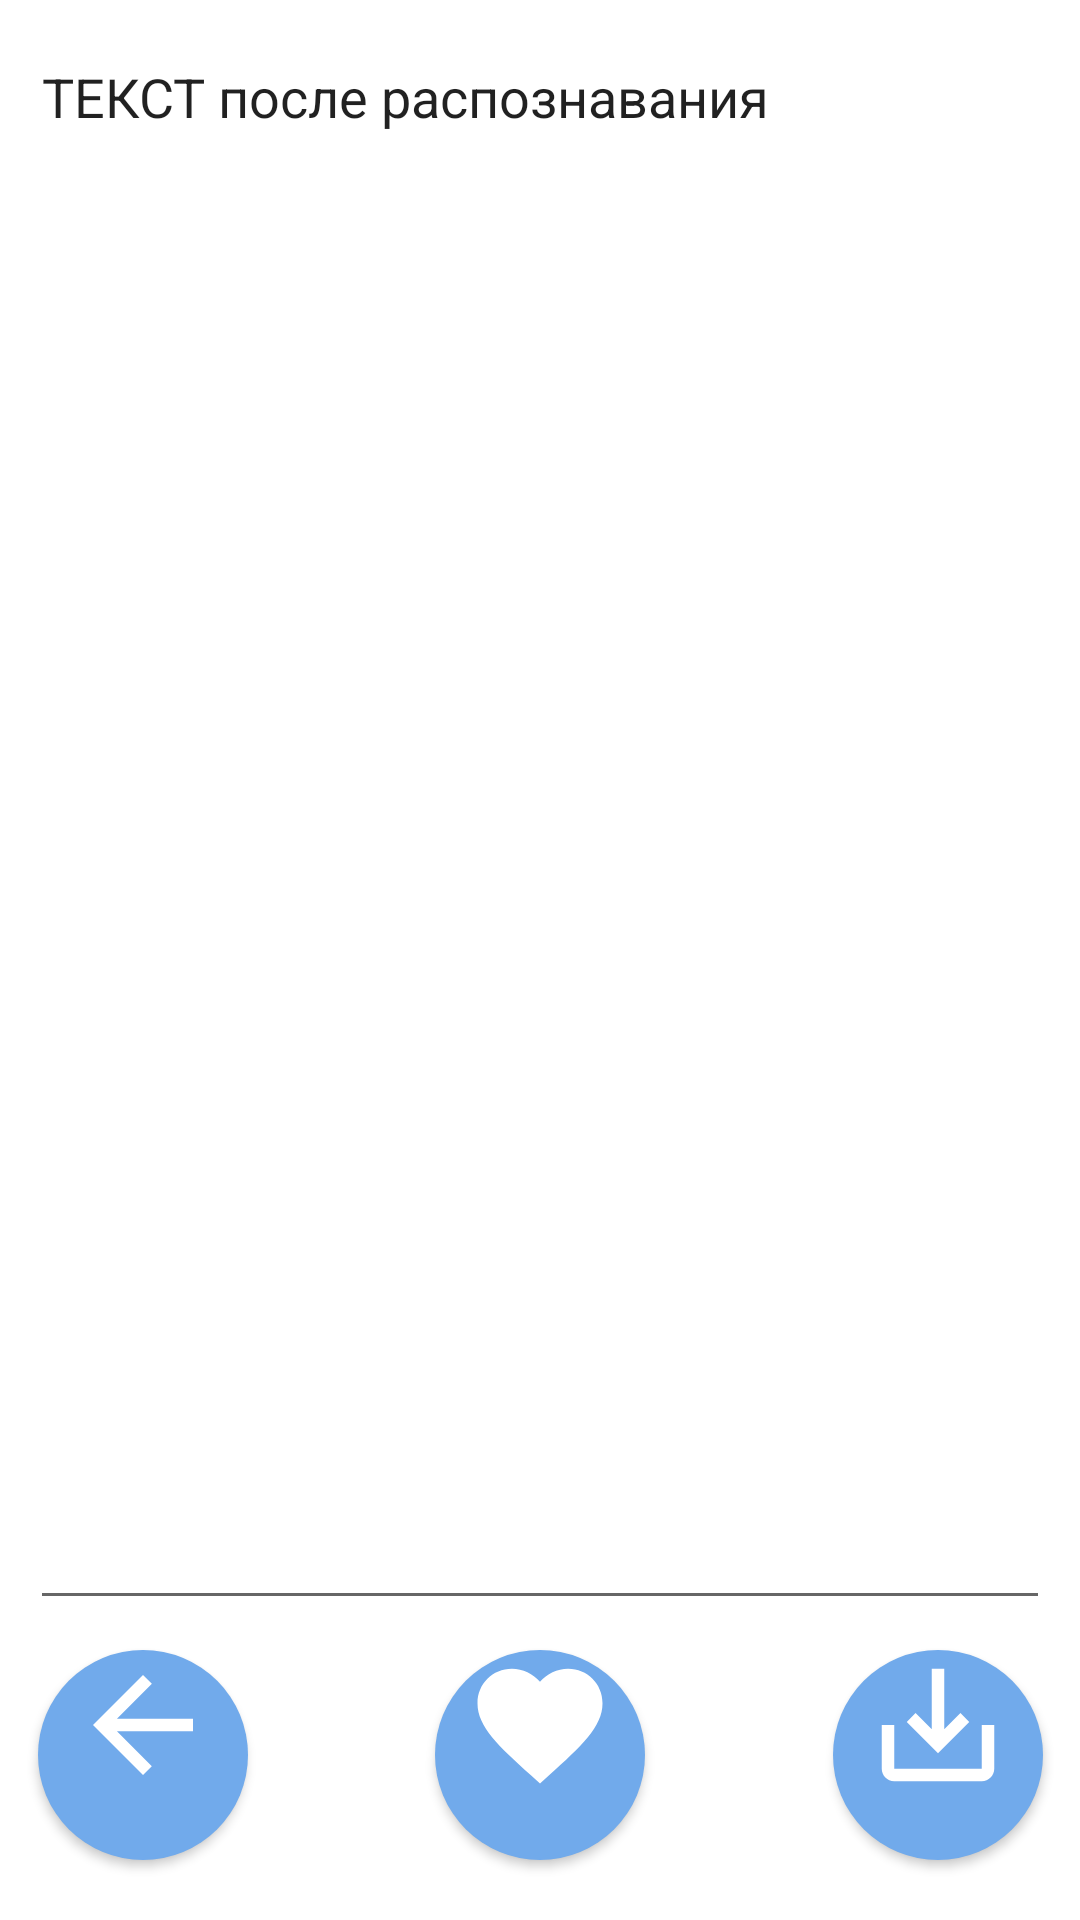

The Android layout XML behind this screen, and the referenced resources:
<!-- AndroidManifest.xml: application theme Theme.DetextorDesign -->
<!-- res/layout/activity_text.xml -->
<?xml version="1.0" encoding="utf-8"?>
<androidx.constraintlayout.widget.ConstraintLayout xmlns:android="http://schemas.android.com/apk/res/android"
    xmlns:app="http://schemas.android.com/apk/res-auto"
    xmlns:tools="http://schemas.android.com/tools"
    android:layout_width="match_parent"
    android:layout_height="match_parent"
    tools:context=".TextActivity">
    <EditText
        android:id="@+id/editText"
        android:layout_width="match_parent"
        android:layout_height="match_parent"
        android:layout_marginStart="10dp"
        android:layout_marginTop="10dp"
        android:layout_marginEnd="10dp"
        android:layout_marginBottom="100dp"
        android:gravity="left|top"
        android:inputType="textMultiLine"
        android:text="ТЕКСТ после распознавания"
        app:layout_constraintBottom_toTopOf="@+id/bt_save"
        app:layout_constraintEnd_toEndOf="parent"
        app:layout_constraintStart_toStartOf="parent"
        app:layout_constraintTop_toTopOf="parent" />

    <Button
        android:id="@+id/bt_save"
        android:layout_width="70dp"
        android:layout_height="70dp"
        android:layout_marginStart="30dp"
        android:layout_marginEnd="10dp"
        android:layout_marginBottom="20dp"
        android:layout_weight="1"
        android:background="@drawable/circle"
        android:drawableTop="@drawable/baseline_save_alt_24"
        android:gravity="center"
        android:onClick="write"
        android:textAppearance="@style/TextAppearance.AppCompat.Body2"
        android:visibility="visible"
        app:layout_constraintBottom_toBottomOf="parent"
        app:layout_constraintEnd_toEndOf="parent"
        app:layout_constraintStart_toEndOf="@+id/bt_favourites" />

    <Button
        android:id="@+id/bt_favourites"
        android:layout_width="70dp"
        android:layout_height="70dp"
        android:layout_marginStart="30dp"
        android:layout_marginEnd="30dp"
        android:layout_marginBottom="20dp"
        android:layout_weight="1"
        android:background="@drawable/circle"
        android:drawableTop="@drawable/favorite_24_white"
        android:gravity="center_horizontal"
        android:textAppearance="@style/TextAppearance.AppCompat.Body2"
        app:layout_constraintBottom_toBottomOf="parent"
        app:layout_constraintEnd_toStartOf="@+id/bt_save"
        app:layout_constraintStart_toEndOf="@+id/bt_back" />

    <Button
        android:id="@+id/bt_back"
        android:layout_width="70dp"
        android:layout_height="70dp"
        android:layout_marginStart="10dp"
        android:layout_marginEnd="30dp"
        android:layout_marginBottom="20dp"
        android:layout_weight="1"
        android:background="@drawable/circle"
        android:drawableTop="@drawable/baseline_arrow_back_24"
        android:gravity="center_horizontal"
        android:textAppearance="@style/TextAppearance.AppCompat.Body2"
        app:layout_constraintBottom_toBottomOf="parent"
        app:layout_constraintEnd_toStartOf="@+id/bt_favourites"
        app:layout_constraintStart_toStartOf="parent" />

</androidx.constraintlayout.widget.ConstraintLayout>
<!-- resources referenced by this layout -->
<resources>
  <!-- drawable baseline_arrow_back_24 (drawable) -->
  <vector android:autoMirrored="true" android:height="50dp"
      android:tint="#FFFFFFFF" android:viewportHeight="24"
      android:viewportWidth="24" android:width="50dp" xmlns:android="http://schemas.android.com/apk/res/android">
      <path android:fillColor="@android:color/white" android:pathData="M20,11H7.83l5.59,-5.59L12,4l-8,8 8,8 1.41,-1.41L7.83,13H20v-2z"/>
  </vector>
  <!-- drawable baseline_save_alt_24 (drawable) -->
  <vector android:height="50dp" android:tint="#FFFFFFFF"
      android:viewportHeight="24" android:viewportWidth="24"
      android:width="50dp" xmlns:android="http://schemas.android.com/apk/res/android">
      <path android:fillColor="@android:color/white" android:pathData="M19,12v7L5,19v-7L3,12v7c0,1.1 0.9,2 2,2h14c1.1,0 2,-0.9 2,-2v-7h-2zM13,12.67l2.59,-2.58L17,11.5l-5,5 -5,-5 1.41,-1.41L11,12.67L11,3h2z"/>
  </vector>
  <!-- drawable circle (drawable) -->
  <?xml version="1.0" encoding="utf-8"?>
  <selector xmlns:android="http://schemas.android.com/apk/res/android">
          <item>
              <shape android:shape="oval">
                  <solid android:color="#71AAEB" />
                  <size android:width="30dp" android:height="30dp" />
              </shape>
          </item>
  </selector>
  <!-- drawable favorite_24_white (drawable) -->
  <vector android:height="50dp" android:tint="#FFF"
      android:viewportHeight="24" android:viewportWidth="24"
      android:width="50dp" xmlns:android="http://schemas.android.com/apk/res/android">
      <path android:fillColor="@android:color/white" android:pathData="M12,21.35l-1.45,-1.32C5.4,15.36 2,12.28 2,8.5 2,5.42 4.42,3 7.5,3c1.74,0 3.41,0.81 4.5,2.09C13.09,3.81 14.76,3 16.5,3 19.58,3 22,5.42 22,8.5c0,3.78 -3.4,6.86 -8.55,11.54L12,21.35z"/>
  </vector>
  <style name="Theme.DetextorDesign" parent="Theme.MaterialComponents.DayNight.DarkActionBar">
          
          <item name="colorPrimary">@color/purple_500</item>
          <item name="colorPrimaryVariant">@color/purple_700</item>
          <item name="colorOnPrimary">@color/white</item>
          
          <item name="colorSecondary">@color/teal_200</item>
          <item name="colorSecondaryVariant">@color/teal_700</item>
          <item name="colorOnSecondary">@color/black</item>
          
          <item name="android:statusBarColor">?attr/colorPrimaryVariant</item>
          
      </style>
  <color name="purple_500">#072386</color>
  <color name="purple_700">#FF000000</color>
  <color name="white">#FFFFFFFF</color>
  <color name="teal_200">#072386</color>
  <color name="teal_700">#FF018786</color>
  <color name="black">#FF000000</color>
</resources>
